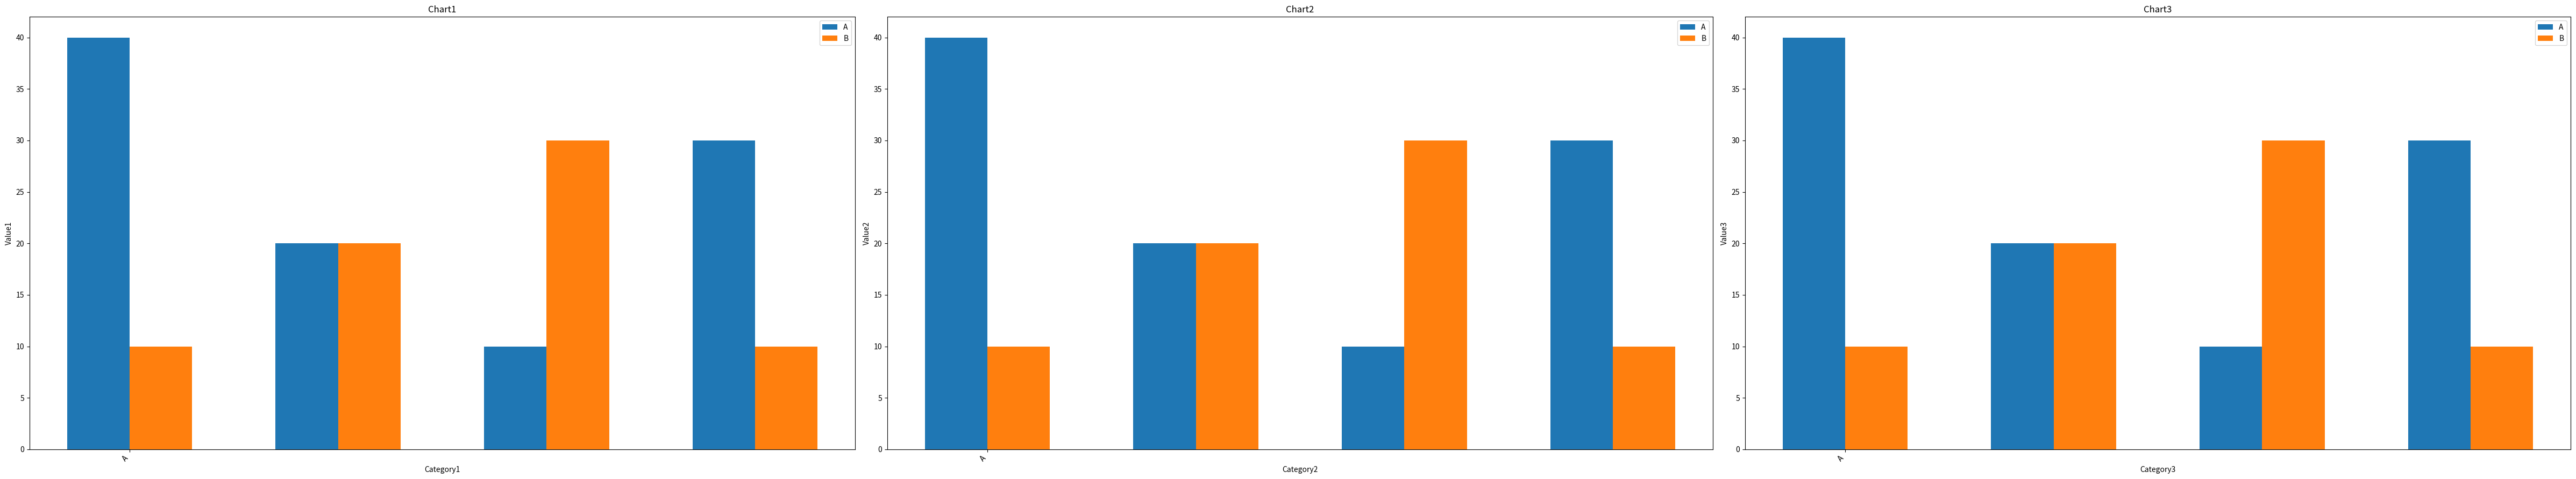

Generate this figure with matplotlib:
import matplotlib.pyplot as plt
from matplotlib.axes import Axes
import numpy as np

class Cavans:
    def __init__(self, **kwargs):
        x_list = kwargs.get("x_list", [])        
        y_lists = kwargs.get("y_lists", [])
        titles = kwargs.get("titles", [])
        xlabels = kwargs.get("xlabels", [])
        ylabels = kwargs.get("ylabels", [])
        legends = kwargs.get("legends", [])
        figsize = kwargs.get('figsize')
        self.params: list[dict] = []

        if len(x_list) != len(y_lists) or len(x_list) != len(titles) or len(x_list) != len(xlabels) or len(x_list) != len(ylabels):
            raise Exception("Length of x list and y list is not same")
            

        for i in range(len(x_list)):
            self.params.append({
                "x": x_list[i],
                "y_lists": y_lists[i],
                "title": titles[i],
                "xlabel": xlabels[i],
                "ylabel": ylabels[i],
            })


        # Figure 对象
        self.ax: list[Axes]
        self.fig, self.ax = plt.subplots(ncols=len(self.params), figsize=(16 * len(self.params), 9))

        if len(self.params) == 1:
            self.ax = [self.ax]

        # ax上绘制条形图
        if len(self.params) > 0:
            for i, param in enumerate(self.params):
                x = np.arange(len(param['x']))
                bar_width = 0.3
                num_bars = len(param.get('y_lists'))

                for j, y in enumerate(param['y_lists']):
                    self.ax[i].bar(x + j * bar_width, y, bar_width)

                # 旋转标签
                tick_positions = np.arange(0, len(param['x']), 5)  # 每隔5个显示一个标签
                tick_labels = param['x'][::5]  # 每隔5个取一个标签

                self.ax[i].set_xticks(tick_positions + bar_width * (num_bars - 1) / 2)
                self.ax[i].set_xticklabels(tick_labels, rotation=45, ha='right')

                self.ax[i].set_title(param['title'])
                self.ax[i].set_xlabel(param['xlabel'])
                self.ax[i].set_ylabel(param['ylabel'])

                # 添加图例
                self.ax[i].legend(legends)

    def show(self):
        plt.tight_layout()
        plt.show()


    def save(self, path):
        self.fig.savefig(path)


if __name__ == "__main__":
    data= {
        "x_list": [
            ['A', 'B', 'C', 'D'], 
            ['A', 'B', 'C', 'D'], 
            ['A', 'B', 'C', 'D'], 
        ],
        "y_lists": [
            [
                # 一张图
                [40, 20, 10, 30], 
                [10, 20, 30, 10],
            ],
            [
                # 一张图
                [40, 20, 10, 30], 
                [10, 20, 30, 10],
            ],
            [
                # 一张图
                [40, 20, 10, 30], 
                [10, 20, 30, 10],
            ],
        ],
        "titles": [
            "Chart1", "Chart2", "Chart3"
        ],
        "xlabels": [
            "Category1",
            "Category2",
            "Category3",
        ],
        "ylabels": [
            "Value1", 
            "Value2", 
            "Value3", 
        ],
        "legends": [
            "A",
            "B",
        ]
    }

    cavans = Cavans(**data)
    cavans.show()
